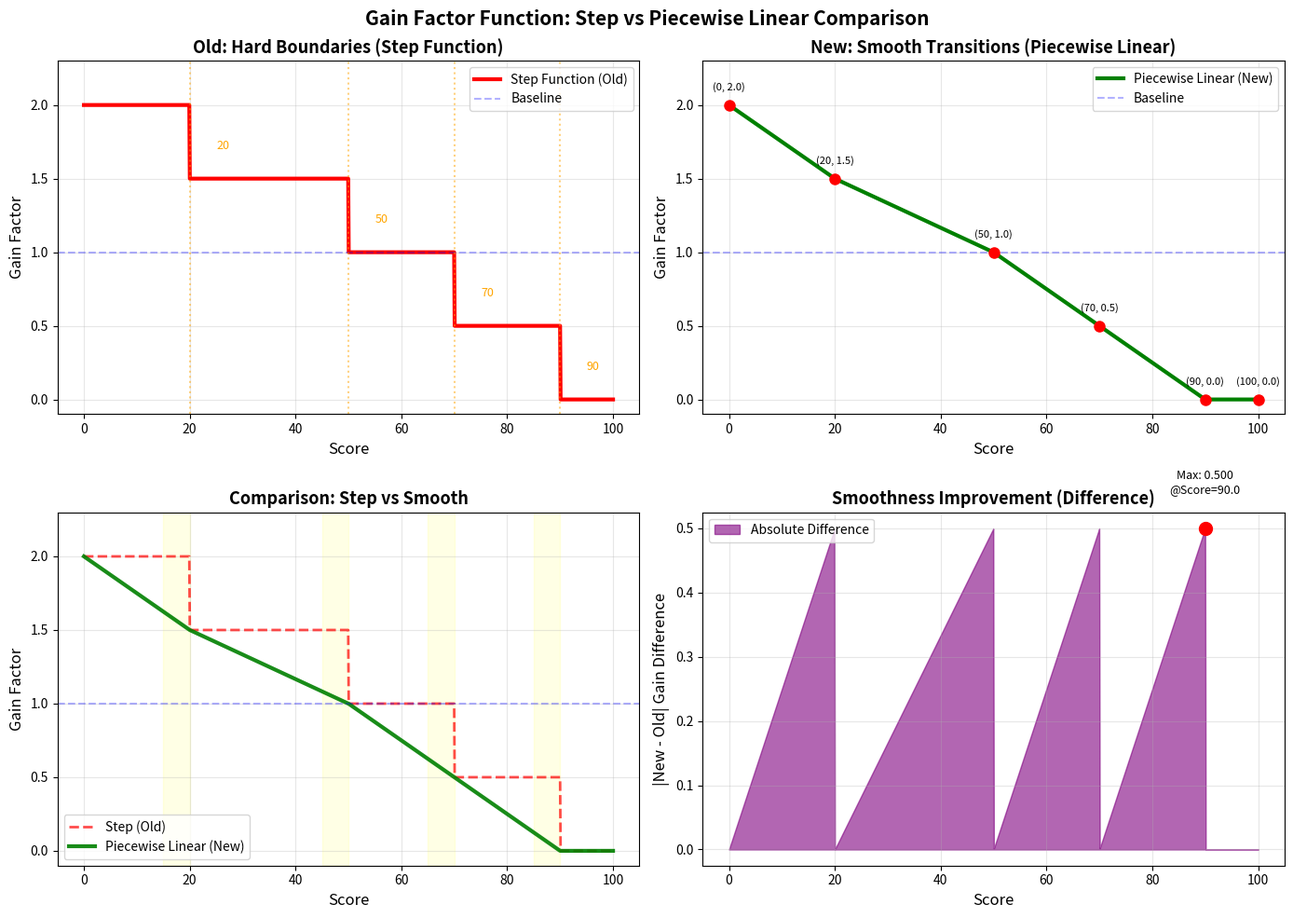

The script that saved this image:
#!/usr/bin/env python3
"""
对比阶梯函数 vs 平滑分段线性函数
"""

import numpy as np
import matplotlib.pyplot as plt

# 旧的阶梯函数
def gain_step(score):
    if score >= 90.0:
        return 0.0
    elif score >= 70.0:
        return 0.5
    elif score >= 50.0:
        return 1.0
    elif score >= 20.0:
        return 1.5
    else:
        return 2.0

# 新的分段线性函数
def gain_piecewise_linear(score):
    score = max(0.0, min(100.0, score))

    points = [
        (100.0, 0.0),
        (90.0, 0.0),
        (70.0, 0.5),
        (50.0, 1.0),
        (20.0, 1.5),
        (0.0, 2.0)
    ]

    for i in range(len(points) - 1):
        s2, g2 = points[i]
        s1, g1 = points[i + 1]

        if s1 <= score <= s2:
            t = (score - s1) / (s2 - s1)
            return g1 + (g2 - g1) * t

    return 2.0

# 生成数据
scores = np.linspace(0, 100, 1000)
gains_step = [gain_step(s) for s in scores]
gains_smooth = [gain_piecewise_linear(s) for s in scores]

# 创建可视化
fig, axes = plt.subplots(2, 2, figsize=(14, 10))

# Plot 1: 旧的阶梯函数
ax1 = axes[0, 0]
ax1.plot(scores, gains_step, linewidth=3, color='red', label='Step Function (Old)')
ax1.set_xlabel('Score', fontsize=12)
ax1.set_ylabel('Gain Factor', fontsize=12)
ax1.set_title('Old: Hard Boundaries (Step Function)', fontsize=13, fontweight='bold')
ax1.grid(True, alpha=0.3)
ax1.set_ylim(-0.1, 2.3)
ax1.axhline(y=1.0, color='blue', linestyle='--', alpha=0.3, label='Baseline')
ax1.legend()

# 标注阶梯
ax1.axvline(x=90, color='orange', linestyle=':', alpha=0.5)
ax1.axvline(x=70, color='orange', linestyle=':', alpha=0.5)
ax1.axvline(x=50, color='orange', linestyle=':', alpha=0.5)
ax1.axvline(x=20, color='orange', linestyle=':', alpha=0.5)
ax1.text(95, 0.2, '90', fontsize=9, color='orange')
ax1.text(75, 0.7, '70', fontsize=9, color='orange')
ax1.text(55, 1.2, '50', fontsize=9, color='orange')
ax1.text(25, 1.7, '20', fontsize=9, color='orange')

# Plot 2: 新的平滑函数
ax2 = axes[0, 1]
ax2.plot(scores, gains_smooth, linewidth=3, color='green', label='Piecewise Linear (New)')
ax2.set_xlabel('Score', fontsize=12)
ax2.set_ylabel('Gain Factor', fontsize=12)
ax2.set_title('New: Smooth Transitions (Piecewise Linear)', fontsize=13, fontweight='bold')
ax2.grid(True, alpha=0.3)
ax2.set_ylim(-0.1, 2.3)
ax2.axhline(y=1.0, color='blue', linestyle='--', alpha=0.3, label='Baseline')

# 标注关键点
key_points = [(100, 0.0), (90, 0.0), (70, 0.5), (50, 1.0), (20, 1.5), (0, 2.0)]
for s, g in key_points:
    ax2.plot(s, g, 'ro', markersize=8)
    ax2.text(s, g + 0.1, f'({s:.0f}, {g:.1f})', fontsize=8, ha='center')

ax2.legend()

# Plot 3: 对比叠加
ax3 = axes[1, 0]
ax3.plot(scores, gains_step, linewidth=2, color='red', label='Step (Old)', alpha=0.7, linestyle='--')
ax3.plot(scores, gains_smooth, linewidth=3, color='green', label='Piecewise Linear (New)', alpha=0.9)
ax3.set_xlabel('Score', fontsize=12)
ax3.set_ylabel('Gain Factor', fontsize=12)
ax3.set_title('Comparison: Step vs Smooth', fontsize=13, fontweight='bold')
ax3.grid(True, alpha=0.3)
ax3.set_ylim(-0.1, 2.3)
ax3.axhline(y=1.0, color='blue', linestyle='--', alpha=0.3)
ax3.legend()

# 标注改善区域
ax3.fill_between([85, 90], -0.1, 2.3, alpha=0.1, color='yellow', label='Smooth transition')
ax3.fill_between([65, 70], -0.1, 2.3, alpha=0.1, color='yellow')
ax3.fill_between([45, 50], -0.1, 2.3, alpha=0.1, color='yellow')
ax3.fill_between([15, 20], -0.1, 2.3, alpha=0.1, color='yellow')

# Plot 4: 差异热图（放大关键区域）
ax4 = axes[1, 1]

# 计算差异
differences = [abs(gain_piecewise_linear(s) - gain_step(s)) for s in scores]

ax4.fill_between(scores, 0, differences, alpha=0.6, color='purple', label='Absolute Difference')
ax4.set_xlabel('Score', fontsize=12)
ax4.set_ylabel('|New - Old| Gain Difference', fontsize=12)
ax4.set_title('Smoothness Improvement (Difference)', fontsize=13, fontweight='bold')
ax4.grid(True, alpha=0.3)
ax4.legend()

# 标注最大差异点
max_diff_idx = np.argmax(differences)
max_diff_score = scores[max_diff_idx]
max_diff_val = differences[max_diff_idx]
ax4.plot(max_diff_score, max_diff_val, 'ro', markersize=10)
ax4.text(max_diff_score, max_diff_val + 0.05, f'Max: {max_diff_val:.3f}\n@Score={max_diff_score:.1f}',
         fontsize=9, ha='center', va='bottom')

plt.suptitle('Gain Factor Function: Step vs Piecewise Linear Comparison',
             fontsize=15, fontweight='bold')
plt.tight_layout()
plt.savefig('step_vs_smooth_comparison.png', dpi=150, bbox_inches='tight')
print("✅ 可视化已保存: step_vs_smooth_comparison.png\n")

# 打印详细对比
print("=" * 80)
print("关键 Score 点的增益因子对比")
print("=" * 80)
print(f"{'Score':<10} {'Step (Old)':<15} {'Smooth (New)':<15} {'Difference':<15}")
print("-" * 80)

key_scores = [0, 10, 15, 20, 25, 35, 45, 50, 55, 60, 65, 70, 75, 80, 85, 90, 95, 100]
for s in key_scores:
    old = gain_step(s)
    new = gain_piecewise_linear(s)
    diff = new - old
    marker = " ←" if abs(diff) > 0.01 else ""
    print(f"{s:<10} {old:<15.3f} {new:<15.3f} {diff:<+15.3f}{marker}")

print("\n" + "=" * 80)
print("改进总结")
print("=" * 80)
print("\n✅ 优势:")
print("  1. 平滑过渡：在关键点之间线性插值，消除突变")
print("  2. 保持控制：关键点 (90, 70, 50, 20, 0) 的增益值完全一致")
print("  3. 更精细：可以区分 score=85 和 score=90，旧函数无法区分")
print("  4. 可预测：行为更线性，更易理解和调试")
print("\n📊 数值对比示例:")
print("  Score 85: Old=0.0, New=0.25 (介于 90→0.0 和 70→0.5 之间)")
print("  Score 55: Old=1.0, New=0.75 (介于 70→0.5 和 50→1.0 之间)")
print("  Score 25: Old=1.5, New=1.33 (介于 50→1.0 和 20→1.5 之间)")

print("\n" + "=" * 80)
